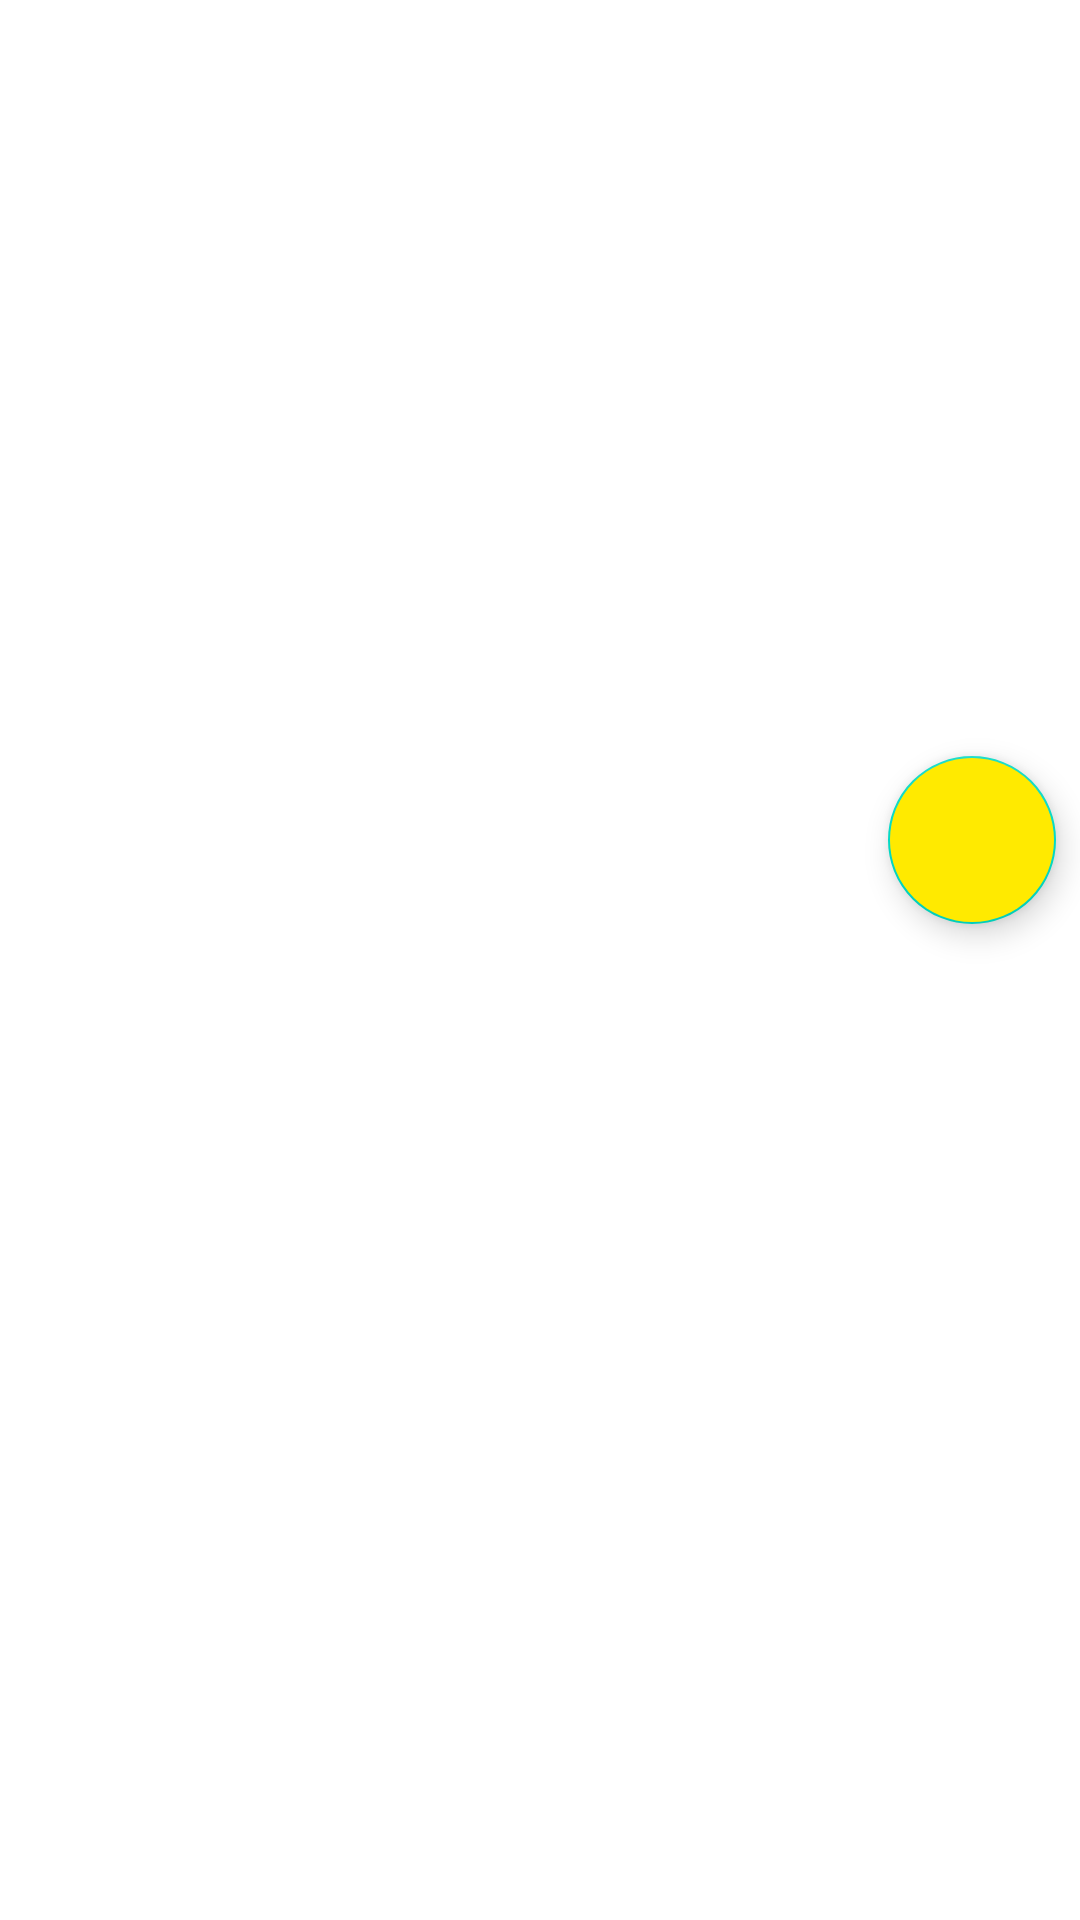

The Android layout XML behind this screen, and the referenced resources:
<!-- AndroidManifest.xml: application theme Theme.FoodArchitectMVVM -->
<!-- res/layout/activity_random_meal_detail.xml -->
<?xml version="1.0" encoding="utf-8"?>
<layout xmlns:android="http://schemas.android.com/apk/res/android"
    xmlns:app="http://schemas.android.com/apk/res-auto"
    xmlns:tools="http://schemas.android.com/tools">

    <data>

    </data>

    <FrameLayout
        android:layout_width="match_parent"
        android:layout_height="match_parent"
        tools:context=".Activitiy.RandomMealDetailActivity">






































            
            
            

            
            
            
            
            


            



        <com.google.android.material.floatingactionbutton.FloatingActionButton
            android:id="@+id/addToFavoriteButton"
            android:layout_width="wrap_content"
            android:layout_height="wrap_content"
            android:layout_marginTop="252dp"
            android:backgroundTint="#FFEA00"
            android:layout_marginEnd="8dp"
            android:src="@drawable/bookmark_border"
            android:layout_gravity="end"/>


























    </FrameLayout>
</layout>
<!-- resources referenced by this layout -->
<resources>
  <string name="app_name">Food Architect MVVM</string>
  <style name="Theme.FoodArchitectMVVM" parent="Theme.MaterialComponents.DayNight.NoActionBar">
          
          <item name="colorPrimary">@color/purple_500</item>
          <item name="colorPrimaryVariant">#AEACAC</item>
          <item name="colorOnPrimary">@color/white</item>
          
          <item name="colorSecondary">@color/teal_200</item>
          <item name="colorSecondaryVariant">@color/teal_700</item>
          <item name="colorOnSecondary">@color/black</item>
          
          <item name="android:statusBarColor" tools:targetApi="l">?attr/colorPrimaryVariant</item>
          
      </style>
  <!-- not gathered from this repository: default colours our renderer supplied (Android Studio template values) -->
  <color name="purple_500">#FF6200EE</color>
  <color name="teal_200">#FF03DAC5</color>
  <color name="teal_700">#FF018786</color>
  <color name="black">#FF000000</color>
  <color name="white">#FFFFFFFF</color>
</resources>
